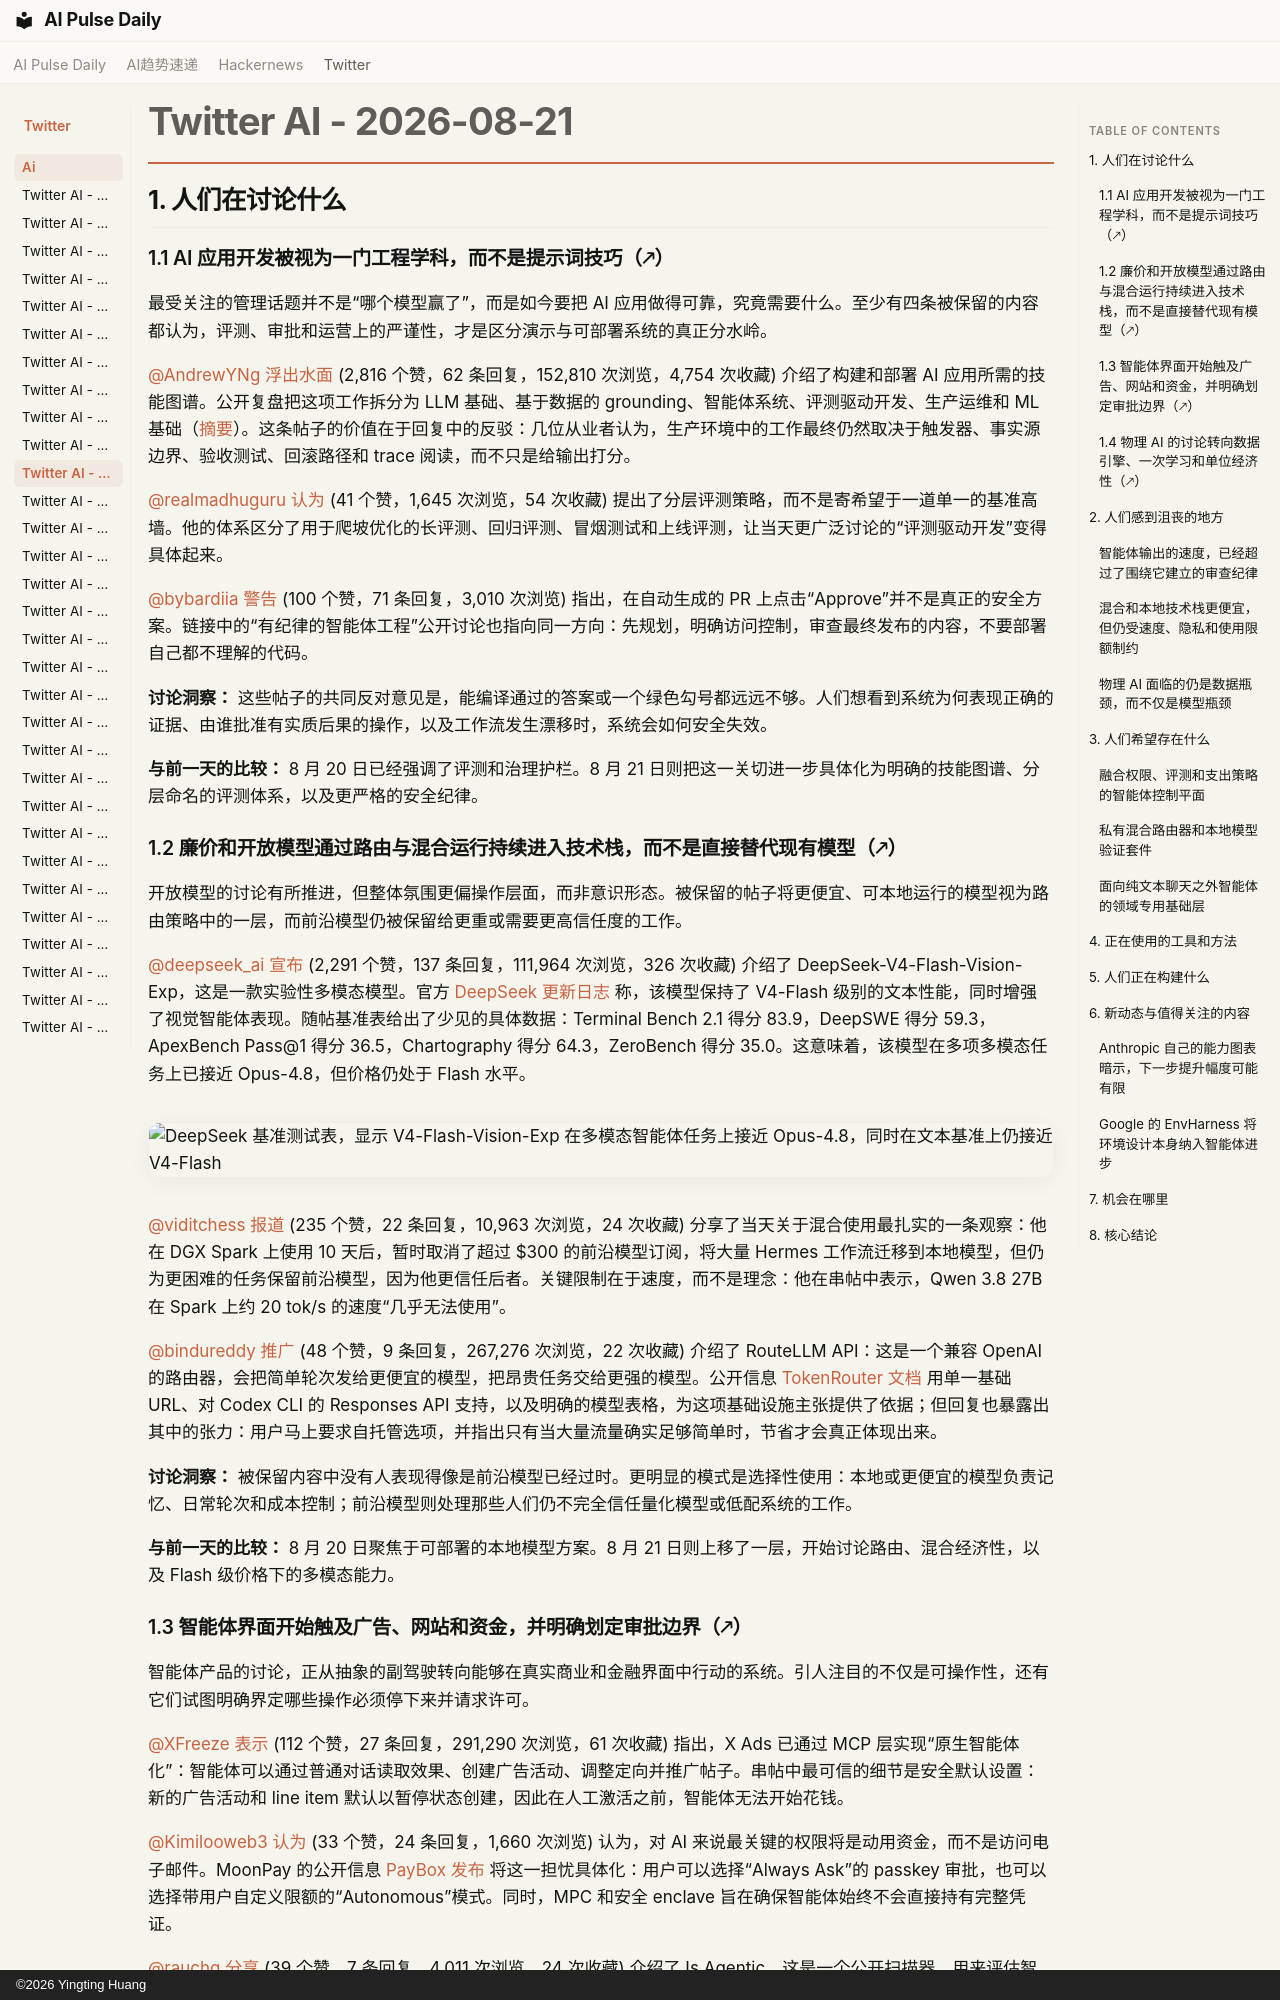

repository: vibewatch/vibewatch.github.io · page: twitter/ai/2026-08-21.zh/index.html · generator: mkdocs · copyright: ©2026 Yingting Huang

# Twitter AI - 2026-08-21

## 1. 人们在讨论什么

### 1.1 AI 应用开发被视为一门工程学科，而不是提示词技巧（🡕）

最受关注的管理话题并不是“哪个模型赢了”，而是如今要把 AI 应用做得可靠，究竟需要什么。至少有四条被保留的内容都认为，评测、审批和运营上的严谨性，才是区分演示与可部署系统的真正分水岭。

[@AndrewYNg](https://x.com/AndrewYNg) [浮出水面](https://x.com/AndrewYNg/status/2090840747738374568) (2,816 个赞，62 条回复，152,810 次浏览，4,754 次收藏) 介绍了构建和部署 AI 应用所需的技能图谱。公开复盘把这项工作拆分为 LLM 基础、基于数据的 grounding、智能体系统、评测驱动开发、生产运维和 ML 基础（[摘要](https://www.explainx.ai/blog/andrew-ng-ai-engineering-skills-building-deploying-ai-applications-2026)）。这条帖子的价值在于回复中的反驳：几位从业者认为，生产环境中的工作最终仍然取决于触发器、事实源边界、验收测试、回滚路径和 trace 阅读，而不只是给输出打分。

[@realmadhuguru](https://x.com/realmadhuguru) [认为](https://x.com/realmadhuguru/status/2090595384905113939) (41 个赞，1,645 次浏览，54 次收藏) 提出了分层评测策略，而不是寄希望于一道单一的基准高墙。他的体系区分了用于爬坡优化的长评测、回归评测、冒烟测试和上线评测，让当天更广泛讨论的“评测驱动开发”变得具体起来。

[@bybardiia](https://x.com/bybardiia) [警告](https://x.com/bybardiia/status/2090762007569936869) (100 个赞，71 条回复，3,010 次浏览) 指出，在自动生成的 PR 上点击“Approve”并不是真正的安全方案。链接中的“有纪律的智能体工程”公开讨论也指向同一方向：先规划，明确访问控制，审查最终发布的内容，不要部署自己都不理解的代码。

**讨论洞察：** 这些帖子的共同反对意见是，能编译通过的答案或一个绿色勾号都远远不够。人们想看到系统为何表现正确的证据、由谁批准有实质后果的操作，以及工作流发生漂移时，系统会如何安全失效。

**与前一天的比较：** 8 月 20 日已经强调了评测和治理护栏。8 月 21 日则把这一关切进一步具体化为明确的技能图谱、分层命名的评测体系，以及更严格的安全纪律。

### 1.2 廉价和开放模型通过路由与混合运行持续进入技术栈，而不是直接替代现有模型（🡕）

开放模型的讨论有所推进，但整体氛围更偏操作层面，而非意识形态。被保留的帖子将更便宜、可本地运行的模型视为路由策略中的一层，而前沿模型仍被保留给更重或需要更高信任度的工作。

[@deepseek_ai](https://x.com/deepseek_ai) [宣布](https://x.com/deepseek_ai/status/2090730032574631962) (2,291 个赞，137 条回复，111,964 次浏览，326 次收藏) 介绍了 DeepSeek-V4-Flash-Vision-Exp，这是一款实验性多模态模型。官方 [DeepSeek 更新日志](https://api-docs.deepseek.com/updates/) 称，该模型保持了 V4-Flash 级别的文本性能，同时增强了视觉智能体表现。随帖基准表给出了少见的具体数据：Terminal Bench 2.1 得分 83.9，DeepSWE 得分 59.3，ApexBench Pass@1 得分 36.5，Chartography 得分 64.3，ZeroBench 得分 35.0。这意味着，该模型在多项多模态任务上已接近 Opus-4.8，但价格仍处于 Flash 水平。

![DeepSeek 基准测试表，显示 V4-Flash-Vision-Exp 在多模态智能体任务上接近 Opus-4.8，同时在文本基准上仍接近 V4-Flash](https://pbs.twimg.com/media/HQPAu99aoAALC1F.jpg)

[@viditchess](https://x.com/viditchess) [报道](https://x.com/viditchess/status/2090847698585035058) (235 个赞，22 条回复，10,963 次浏览，24 次收藏) 分享了当天关于混合使用最扎实的一条观察：他在 DGX Spark 上使用 10 天后，暂时取消了超过 $300 的前沿模型订阅，将大量 Hermes 工作流迁移到本地模型，但仍为更困难的任务保留前沿模型，因为他更信任后者。关键限制在于速度，而不是理念：他在串帖中表示，Qwen 3.8 27B 在 Spark 上约 20 tok/s 的速度“几乎无法使用”。

[@bindureddy](https://x.com/bindureddy) [推广](https://x.com/bindureddy/status/2090666293691400328) (48 个赞，9 条回复，267,276 次浏览，22 次收藏) 介绍了 RouteLLM API：这是一个兼容 OpenAI 的路由器，会把简单轮次发给更便宜的模型，把昂贵任务交给更强的模型。公开信息 [TokenRouter 文档](https://docs.tokenrouter.me/) 用单一基础 URL、对 Codex CLI 的 Responses API 支持，以及明确的模型表格，为这项基础设施主张提供了依据；但回复也暴露出其中的张力：用户马上要求自托管选项，并指出只有当大量流量确实足够简单时，节省才会真正体现出来。

**讨论洞察：** 被保留内容中没有人表现得像是前沿模型已经过时。更明显的模式是选择性使用：本地或更便宜的模型负责记忆、日常轮次和成本控制；前沿模型则处理那些人们仍不完全信任量化模型或低配系统的工作。

**与前一天的比较：** 8 月 20 日聚焦于可部署的本地模型方案。8 月 21 日则上移了一层，开始讨论路由、混合经济性，以及 Flash 级价格下的多模态能力。

### 1.3 智能体界面开始触及广告、网站和资金，并明确划定审批边界（🡕）

智能体产品的讨论，正从抽象的副驾驶转向能够在真实商业和金融界面中行动的系统。引人注目的不仅是可操作性，还有它们试图明确界定哪些操作必须停下来并请求许可。

[@XFreeze](https://x.com/XFreeze) [表示](https://x.com/XFreeze/status/2090911165702365284) (112 个赞，27 条回复，291,290 次浏览，61 次收藏) 指出，X Ads 已通过 MCP 层实现“原生智能体化”：智能体可以通过普通对话读取效果、创建广告活动、调整定向并推广帖子。串帖中最可信的细节是安全默认设置：新的广告活动和 line item 默认以暂停状态创建，因此在人工激活之前，智能体无法开始花钱。

[@Kimilooweb3](https://x.com/Kimilooweb3) [认为](https://x.com/Kimilooweb3/status/2090840243276554476) (33 个赞，24 条回复，1,660 次浏览) 认为，对 AI 来说最关键的权限将是动用资金，而不是访问电子邮件。MoonPay 的公开信息 [PayBox 发布](https://www.prnewswire.com/news-releases/moonpay-launches-paybox-a-payment-vault-for-claude-and-chatgpt-that-turns-prompts-into-payments-302837796.html) 将这一担忧具体化：用户可以选择“Always Ask”的 passkey 审批，也可以选择带用户自定义限额的“Autonomous”模式。同时，MPC 和安全 enclave 旨在确保智能体始终不会直接持有完整凭证。

[@rauchg](https://x.com/rauchg) [分享](https://x.com/rauchg/status/2090858571613470919) (39 个赞，7 条回复，4,011 次浏览，24 次收藏) 介绍了 Is Agentic，这是一个公开扫描器，用来评估智能体读取和使用网站的能力。[is-agentic.com](https://is-agentic.com) 的产品页面值得注意之处在于，它公开了完整技术栈：稳定的报告 URL、JSON、CLI、OpenAPI 和 MCP。但帖中最有价值的回复质疑了评分本身：通过循环运行评分器拿到 100/100，并不等于证明一个陌生智能体首次访问网站时就能成功完成任务。

**讨论洞察：** 这三条帖子共同指向的产品问题并不是原始能力，而是受约束的行动。默认暂停的广告支出、资金转移前始终询问，以及网站审计的公开证据，都指向同一个需求：智能体界面需要明确的信任边界。

**与前一天的比较：** 8 月 20 日聚焦于测试框架、审批和治理层。8 月 21 日则展示了这些层如何附着到具体界面——广告账户、网站和支付金库。
